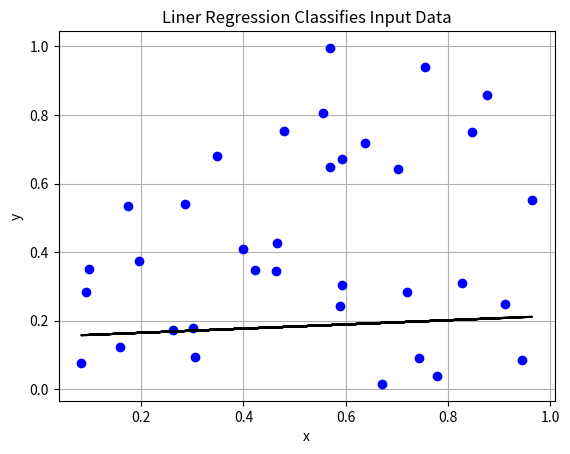
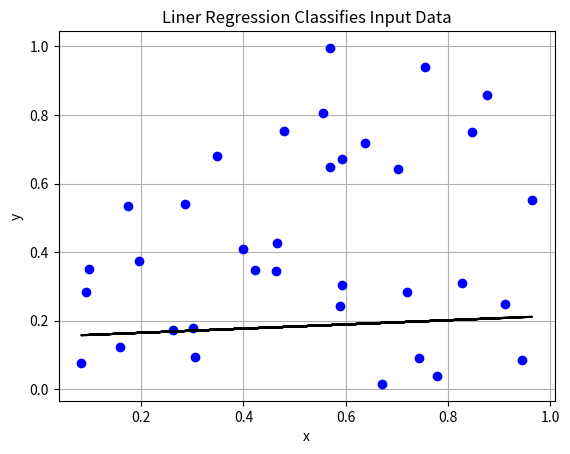

Reproduce these figures in Python, in order.
import numpy as np
import matplotlib.pyplot as plt
import math

# C1 related functions
# *******************************************************
# derivative of cost func 1: C_1(a,b,c) = SUM max(di)
# ========================================================
def df_cost1(a_b_c, x_y):
    [a, b, c] = a_b_c
    [x, y] = x_y
    d_a = (x * math.sqrt(a ** 2 + b ** 2) - a * (a * x + b * y + c)) / (a ** 2 + b ** 2)
    d_b = (y * math.sqrt(a ** 2 + b ** 2) - b * (a * x + b * y + c)) / (a ** 2 + b ** 2)
    d_c = (1 / math.sqrt(a ** 2 + b ** 2))
    df = np.asarray([d_a, d_b, d_c])
    return df

# adjust (a,b,c) based on h and df
# ========================================================
def update_coef(a_b_c, d_abc):
    a_updated = a_b_c[0] + d_abc[0]
    b_updated = a_b_c[1] + d_abc[1]
    c_updated = a_b_c[2] + d_abc[2]
    a_b_c_updated = [a_updated, b_updated, c_updated]
    return a_b_c_updated

# distance between point (x,y) to line, ax+by+c=0
# ========================================================
def normalDistance(a_b_c, x_y):
    a = a_b_c[0]
    b = a_b_c[1]
    c = a_b_c[2]
    x = x_y[0]
    y = x_y[1]
    # compute vertical distance between (x,y) and the line(a,b,c)
    a_b_c = np.asarray([a, b, c])
    d = (a * x + b * y + c) / math.sqrt(a ** 2 + b ** 2)
    return d

# maximum of d (in-batch)
# ============================
def sort_topN_max(d, N_top):
    d_sorted_big2small = np.sort(d)[::-1][0:N_top]
    return d_sorted_big2small


# C2 related function
# @@@@@@@@@@@@@@@@@@@@@@@@@@@@@@@@@@@@@@@@@@@@@@@@@@@@
# derivative of cost func 2: C_2(a,b,c) = SUM (-ax/b-c/b-y)^2
# ========================================================
def df_cost2(a_b_c, x_y):
    [a, b, c] = a_b_c
    [x, y] = x_y
    da = (-x / b) * 2 * (-a * x / b - c / b - y)
    db = (a * x + c) / b * 2 * (-a * x / b - c / b - y)
    dc = (-1 / b) * 2 * (-a * x / b - c / b - y)
    df = np.asarray([da, db, dc])
    return df


# Top_N minimum of a numpy array
# ========================================================
def sort_topN_min(d, N_top):
    d_sorted_small2big = np.sort(d)[::-1][0:N_top]
    return d_sorted_small2big


# epsilon
# ========================================================
def epsilon_cost2(a_b_c, x_y):
    [a, b, c] = a_b_c
    [x, y] = x_y
    epsilon = (-a * x / b - c / b - y)
    return epsilon


# Plot
# ###############################################
# get y from ax+by+c=0
def get_y_from_a_b_c(x, a_b_c_final):
    # [a, b, c] = a_b_c_final
    a = a_b_c_final[0]
    b = a_b_c_final[1]
    c = a_b_c_final[2]
    # y = -ax/b -c/b
    y_regression_line = -a * x / b - c / b
    return y_regression_line


# Plot
# ========================================================
def plot_data(x_y, a_b_c_final):
    # [x, y] = x_y.reshape(N_batches*N_xy_perBatch,2)
    x = x_y.reshape(N_batches * N_xy_perBatch, 2)[:, 0]
    y = x_y.reshape(N_batches * N_xy_perBatch, 2)[:, 1]
    # [a, b, c] = a_b_c_final
    a = a_b_c_final[0]
    b = a_b_c_final[1]
    c = a_b_c_final[2]
    # get y on the regression line
    y_regression_line = get_y_from_a_b_c(x, a_b_c_final)
    # plot
    plt.figure()
    plt.plot(x, y, 'bo', x, y_regression_line, 'k')
    plt.yscale('linear')
    plt.xlabel('x')
    plt.ylabel('y')
    plt.title('Liner Regression Classifies Input Data')
    plt.grid(True)
    # plt.legend(loc='lower right')
    plt.show()


# ###############################################
# Processing
# ###############################################

# Initializing
# ===============================================
N_batches = 7
N_xy_perBatch = 5
N_top = 3
N_iter = 2
N_epoch = 3

# initial value of a,b,c and input data x_y
# -------------------------------------------------------
a_b_c_initial_value = np.random.rand(1, 3)
x_y = np.random.rand(N_batches, N_xy_perBatch, 2)

# initialization of min c1
# *******************************************************
a_b_c_is = np.zeros((N_batches, N_xy_perBatch, 3))
d = np.zeros((N_batches, N_xy_perBatch, 1))
d_mean_list = []  # list
d_max_index = np.zeros((N_batches, 1))
d_sortedTopN_big2small = np.zeros((N_batches, N_top))
d_mean = np.zeros((N_batches, 1))
d_max_index_list = []
a_b_c_final = np.zeros((1, 3))
x_y_final = np.zeros((1, 2))

# Initialization of min c2
# @@@@@@@@@@@@@@@@@@@@@@@@@@@@@@@@@@@@@@@@@@@@@@@@@@@@
a_b_c_is_c2 = np.empty((N_batches, N_xy_perBatch, 3))
epsilon = np.zeros((N_batches, N_xy_perBatch, 1))
epsilon_min_index = np.zeros((N_batches, 1))
epsilon_min_index_list = []
epsilon_sortedTopN_small2big = np.zeros((N_batches, N_top))
epsilon_mean = np.zeros((N_batches, 1))
epsilon_mean_list = []
a_b_c_final_c2 = np.zeros((1, 3))
x_y_final_c2 = np.zeros((1, 2))

# Initialization of min c3
# ######################################################
epsilon_sum_perBatch = np.zeros((N_batches,1))
epsilon_sum_perBatch_list = []
epsilon_sum_perBatch_min_index = np.zeros((N_batches,1))
epsilon_sum_perBatch_min_index_list = []
epsilon_sum_mean = np.zeros((N_batches,1))
epsilon_sum_mean_list = []
a_b_c_final_c3  = np.zeros((1,3))
x_y_final_c3 = np.zeros((1,2))


count = 0

print('Starting ........................................................')
for k in range(N_epoch):
    print('Epoch = ', k)
    # minimize max(d[i])
    # *******************************************************
    for i in range(N_iter):
        print('Iteration = ', i)
        print('Iteration C1')
        print('======================================================')
        # Parallel processing cross all batches
        # ========================================================
        a_b_c = a_b_c_initial_value[0]
        for j in range(N_batches):
            # Serial Max Processing inside Each Batch
            # -------------------------------------------------------
            h_list = []
            for i in range(N_xy_perBatch):
                count = count + 1
                # derivative and based input(x,y) to update (a,b,c)
                df = df_cost1(a_b_c, x_y[j][i])
                a_b_c_is[j][i] = update_coef(a_b_c, df)
                # compute the normal distance
                d[j][i] = normalDistance(a_b_c_is[j][i], x_y[j][i])
                h_list.append(float(d[j][i]))
                # update a,b,c
                a_b_c = a_b_c_is[j][i]
            #  the index of maximum d per batch
            d_max_index[j] = np.argmax(np.asarray(h_list))
            d_max_index_list.append(int(d_max_index[j]))
            # pick up the N_top maximum elements in h_list
            # d_sortedTopN_big2small[j] = sort_topN_max(h_list, N_top)
            d_sortedTopN_big2small[j] = np.sort(h_list)[::-1][0:N_top]
            # mean of the top_N h
            d_mean[j] = np.mean(d_sortedTopN_big2small[j])
    d_mean_list.append(float(d_mean[j]))
    print('len(d_max_index_list) = ', len(d_max_index_list))
    print('d_max_index_list = ', d_max_index_list)
    # -------------------------------------------------------
    # index of the maximum of d_mean of all batches
    d_max_index_allBatches = np.argmax(np.asarray(d_mean_list))
    # minimum value of d
    d_max = max(np.asarray(d_mean_list))
    # based d_max_index_allBatches to reach the final a,b,c
    print('d_max_index_allBatches =', d_max_index_allBatches)
    a_b_c_final = a_b_c_is[d_max_index_allBatches][np.asarray(d_max_index_list)[d_max_index_allBatches]]
    # get the point (x,y)
    x_y_final = x_y[d_max_index_allBatches, np.asarray(d_max_index_list)[d_max_index_allBatches]]
    # *******************************************************



    print('Epoch C2')
    print('======================================================')
    a_b_c = a_b_c_final
    # minimize (-a*x[i]/b-c/b-y[i])^2
    # @@@@@@@@@@@@@@@@@@@@@@@@@@@@@@@@@@@@@@@@@@@@@@@@@@@@
    for jj in range(N_batches):
        epsilon_list = []
        epsilon_sum = 0
        for ii in range(N_xy_perBatch):
            # derivative and based input(x,y) to update (a,b,c)
            df_c2 = df_cost2(a_b_c, x_y[jj][ii])
            a_b_c_is_c2[jj][ii] = update_coef(a_b_c, df_c2)
            # epsilon of cost function 2
            epsilon[jj][ii] = epsilon_cost2(a_b_c, x_y[jj][ii])
            epsilon_list.append(float(epsilon[jj][ii]))
            # sum of epsilon
            epsilon_sum = epsilon_sum + epsilon[jj][ii]
            # update a_b_c_c2
            a_b_c = a_b_c_is_c2[jj][ii]
        # epsilon
        # ---------------------------------------------------------------------------
        # the index of minimum of epsilon per batch
        epsilon_min_index[jj] = np.argmin(np.asarray(epsilon_list))
        # save index
        epsilon_min_index_list.append(int(epsilon_min_index[jj][0]))
        # pick up the N_top minimum elements in epsilon_list
        epsilon_sortedTopN_small2big[jj] = np.sort(epsilon_list)[0:N_top]
        # mean of the top_N minimum epsilon
        epsilon_mean[jj] = np.mean(epsilon_sortedTopN_small2big[jj])
        epsilon_mean_list.append(float(epsilon_mean[jj]))

        # sum epsilon
        epsilon_sum_perBatch[jj] = epsilon_sum
        epsilon_sum_mean[jj] = epsilon_sum_perBatch[jj]/N_xy_perBatch
    # ---------------------------------------------------------------------------
    print('Epsilon')
    print('-----------------------------------------')
    print('len(epsilon_min_index_list) = ', len(epsilon_min_index_list))
    print('epsilon_min_index_list = ', epsilon_min_index_list)
    # index of the minimum of epsilon of all
    epsilon_min_index_allBatches = np.argmin(epsilon_mean)
    epsilon_min = min(epsilon_mean)
    a_b_c_final_c2 = a_b_c_is_c2[epsilon_min_index_allBatches][np.asarray(epsilon_min_index_list)[epsilon_min_index_allBatches]]
    x_y_final_c2 = x_y[epsilon_min_index_allBatches][np.asarray(epsilon_min_index_list)[epsilon_min_index_allBatches]]
    # avoid using the list above
    a_b_c_final_c2 = a_b_c_is_c2[epsilon_min_index_allBatches][int(epsilon_min_index[epsilon_min_index_allBatches])]
    x_y_final_c2 = x_y[epsilon_min_index_allBatches][int(epsilon_min_index[epsilon_min_index_allBatches])]

    # ---------------------------------------------------------------------------
    print('Epsilon sum')
    print('-----------------------------------------')
    # index of the minimum of epsilon_sum of all
    epsilon_sum_min_index_allBatches = np.argmin(epsilon_sum_mean)
    epsilon_sum_perBatch_min_index_list.append(epsilon_sum_min_index_allBatches)
    epsilon_sum_min = min(np.asarray(epsilon_sum_mean))
    a_b_c_final_c3 = a_b_c_is_c2[epsilon_sum_min_index_allBatches][np.asarray(epsilon_min_index_list)[epsilon_min_index_allBatches]]
    x_y_final_c3 = x_y[epsilon_sum_min_index_allBatches][np.asarray(epsilon_min_index_list)[epsilon_min_index_allBatches]]
    print((len(epsilon_sum_perBatch_min_index_list)), len(epsilon_sum_perBatch_min_index_list))
    print('epsilon_sum_perBatch_min_index_list = ', epsilon_sum_perBatch_min_index_list)
    # @@@@@@@@@@@@@@@@@@@@@@@@@@@@@@@@@@@@@@@@@@@@@@@@@@@@
    print('Iteration End !!!\n')
print('a_b_c_final_c2 = ', a_b_c_final_c2)
a_b_c_finalResult = a_b_c_final_c2
plot_data(x_y, a_b_c_finalResult)

print('a_b_c_final_c3 = ', a_b_c_final_c3)
a_b_c_finalResult = a_b_c_final_c3
plot_data(x_y, a_b_c_finalResult)
print('End ......................................................................')
